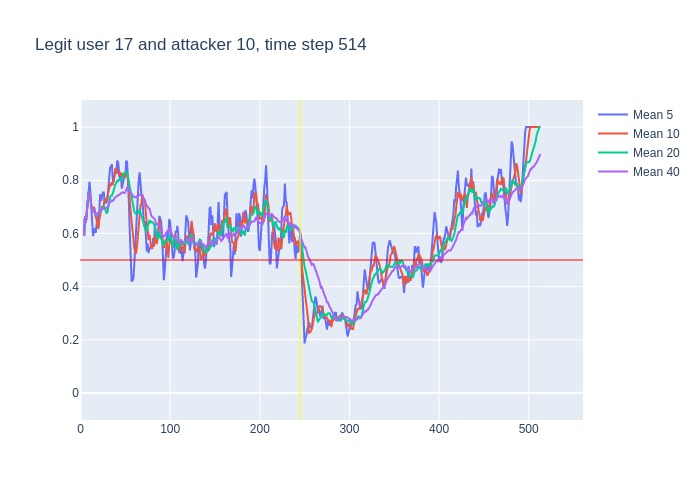

Values plotted in this chart, from the file beside it:
, time, confidence, avg_5_conf, avg_10_conf, avg_20_conf, avg_40_conf, real_user, predicted, user_count
0, 3, 0.59, , , , , 17, 17, 16
1, 4, 0.74, 0.59, 0.59, 0.59, 0.59, 17, 17, 16
2, 5, 0.59, 0.665, 0.665, 0.665, 0.665, 17, 17, 16
3, 6, 0.83, 0.64, 0.64, 0.64, 0.64, 17, 17, 16
4, 7, 0.85, 0.6875, 0.6875, 0.6875, 0.6875, 17, 17, 16
5, 8, 0.92, 0.72, 0.72, 0.72, 0.72, 17, 17, 16
6, 9, 0.78, 0.786, 0.7533, 0.7533, 0.7533, 17, 17, 16
7, 10, 0.42, 0.794, 0.7571, 0.7571, 0.7571, 17, 17, 16
8, 11, 0.62, 0.76, 0.715, 0.715, 0.715, 17, 17, 16
9, 12, 0.49, 0.718, 0.7044, 0.7044, 0.7044, 17, 17, 16
10, 13, 0.64, 0.646, 0.683, 0.683, 0.683, 17, 17, 16
11, 14, 0.86, 0.59, 0.688, 0.6791, 0.6791, 17, 17, 16
12, 15, 0.49, 0.606, 0.7, 0.6942, 0.6942, 17, 17, 16
13, 16, 0.53, 0.62, 0.69, 0.6785, 0.6785, 17, 17, 16
14, 17, 0.77, 0.602, 0.66, 0.6679, 0.6679, 17, 17, 16
15, 18, 0.69, 0.658, 0.652, 0.6747, 0.6747, 17, 17, 16
16, 19, 0.66, 0.668, 0.629, 0.6756, 0.6756, 17, 17, 16
17, 20, 0.78, 0.628, 0.617, 0.6747, 0.6747, 17, 17, 16
18, 21, 0.84, 0.686, 0.653, 0.6806, 0.6806, 17, 17, 16
19, 22, 0.64, 0.748, 0.675, 0.6889, 0.6889, 17, 17, 16
20, 23, 0.76, 0.722, 0.69, 0.6865, 0.6865, 17, 17, 16
21, 24, 0.75, 0.736, 0.702, 0.695, 0.69, 17, 17, 16
22, 25, 0.78, 0.754, 0.691, 0.6955, 0.6927, 17, 17, 16
23, 26, 0.63, 0.754, 0.72, 0.705, 0.6965, 17, 17, 16
24, 27, 0.68, 0.712, 0.73, 0.695, 0.6938, 17, 17, 16
25, 28, 0.73, 0.72, 0.721, 0.6865, 0.6932, 17, 17, 16
26, 29, 0.81, 0.714, 0.725, 0.677, 0.6946, 17, 17, 16
27, 30, 0.95, 0.726, 0.74, 0.6785, 0.6989, 17, 17, 16
28, 31, 0.88, 0.76, 0.757, 0.705, 0.7079, 17, 17, 16
29, 32, 0.87, 0.81, 0.761, 0.718, 0.7138, 17, 17, 16
30, 33, 0.74, 0.848, 0.784, 0.737, 0.719, 17, 17, 16
31, 34, 0.86, 0.85, 0.782, 0.742, 0.7197, 17, 17, 16
32, 35, 0.67, 0.86, 0.793, 0.742, 0.7241, 17, 17, 16
33, 36, 0.83, 0.804, 0.782, 0.751, 0.7224, 17, 17, 16
34, 37, 0.98, 0.794, 0.802, 0.766, 0.7256, 17, 17, 16
35, 38, 0.86, 0.816, 0.832, 0.7765, 0.7329, 17, 17, 16
36, 39, 0.78, 0.84, 0.845, 0.785, 0.7364, 17, 17, 16
37, 40, 0.92, 0.824, 0.842, 0.791, 0.7376, 17, 17, 16
38, 41, 0.8, 0.874, 0.839, 0.798, 0.7424, 17, 17, 16
39, 42, 0.75, 0.868, 0.831, 0.796, 0.7438, 17, 17, 16
40, 43, 0.76, 0.822, 0.819, 0.8015, 0.744, 17, 17, 16
41, 44, 0.91, 0.802, 0.821, 0.8015, 0.7482, 17, 17, 16
42, 45, 0.62, 0.828, 0.826, 0.8095, 0.7525, 17, 17, 16
43, 46, 0.88, 0.768, 0.821, 0.8015, 0.7533, 17, 17, 16
44, 47, 0.85, 0.784, 0.826, 0.814, 0.7545, 17, 17, 16
45, 48, 0.81, 0.804, 0.813, 0.8225, 0.7545, 17, 17, 16
46, 49, 0.91, 0.814, 0.808, 0.8265, 0.7518, 17, 17, 16
47, 50, 0.92, 0.814, 0.821, 0.8315, 0.755, 17, 17, 16
48, 51, 0.85, 0.874, 0.821, 0.83, 0.7675, 17, 17, 16
49, 52, 0.54, 0.868, 0.826, 0.8285, 0.7733, 17, 17, 16
50, 53, 0.33, 0.806, 0.805, 0.812, 0.7745, 17, 17, 16
51, 54, 0.38, 0.71, 0.762, 0.7915, 0.7668, 17, 17, 16
52, 55, 0.47, 0.604, 0.709, 0.7675, 0.7547, 17, 17, 16
53, 56, 0.39, 0.514, 0.694, 0.7575, 0.7543, 17, 17, 16
54, 57, 0.54, 0.422, 0.645, 0.7355, 0.7508, 17, 17, 16
55, 58, 0.37, 0.422, 0.614, 0.7135, 0.745, 17, 17, 16
56, 59, 0.65, 0.43, 0.57, 0.689, 0.737, 17, 17, 16
57, 60, 0.78, 0.484, 0.544, 0.6825, 0.7368, 17, 17, 16
58, 61, 0.79, 0.546, 0.53, 0.6755, 0.7368, 17, 17, 16
59, 62, 0.83, 0.626, 0.524, 0.675, 0.7355, 17, 17, 16
... 451 more rows
